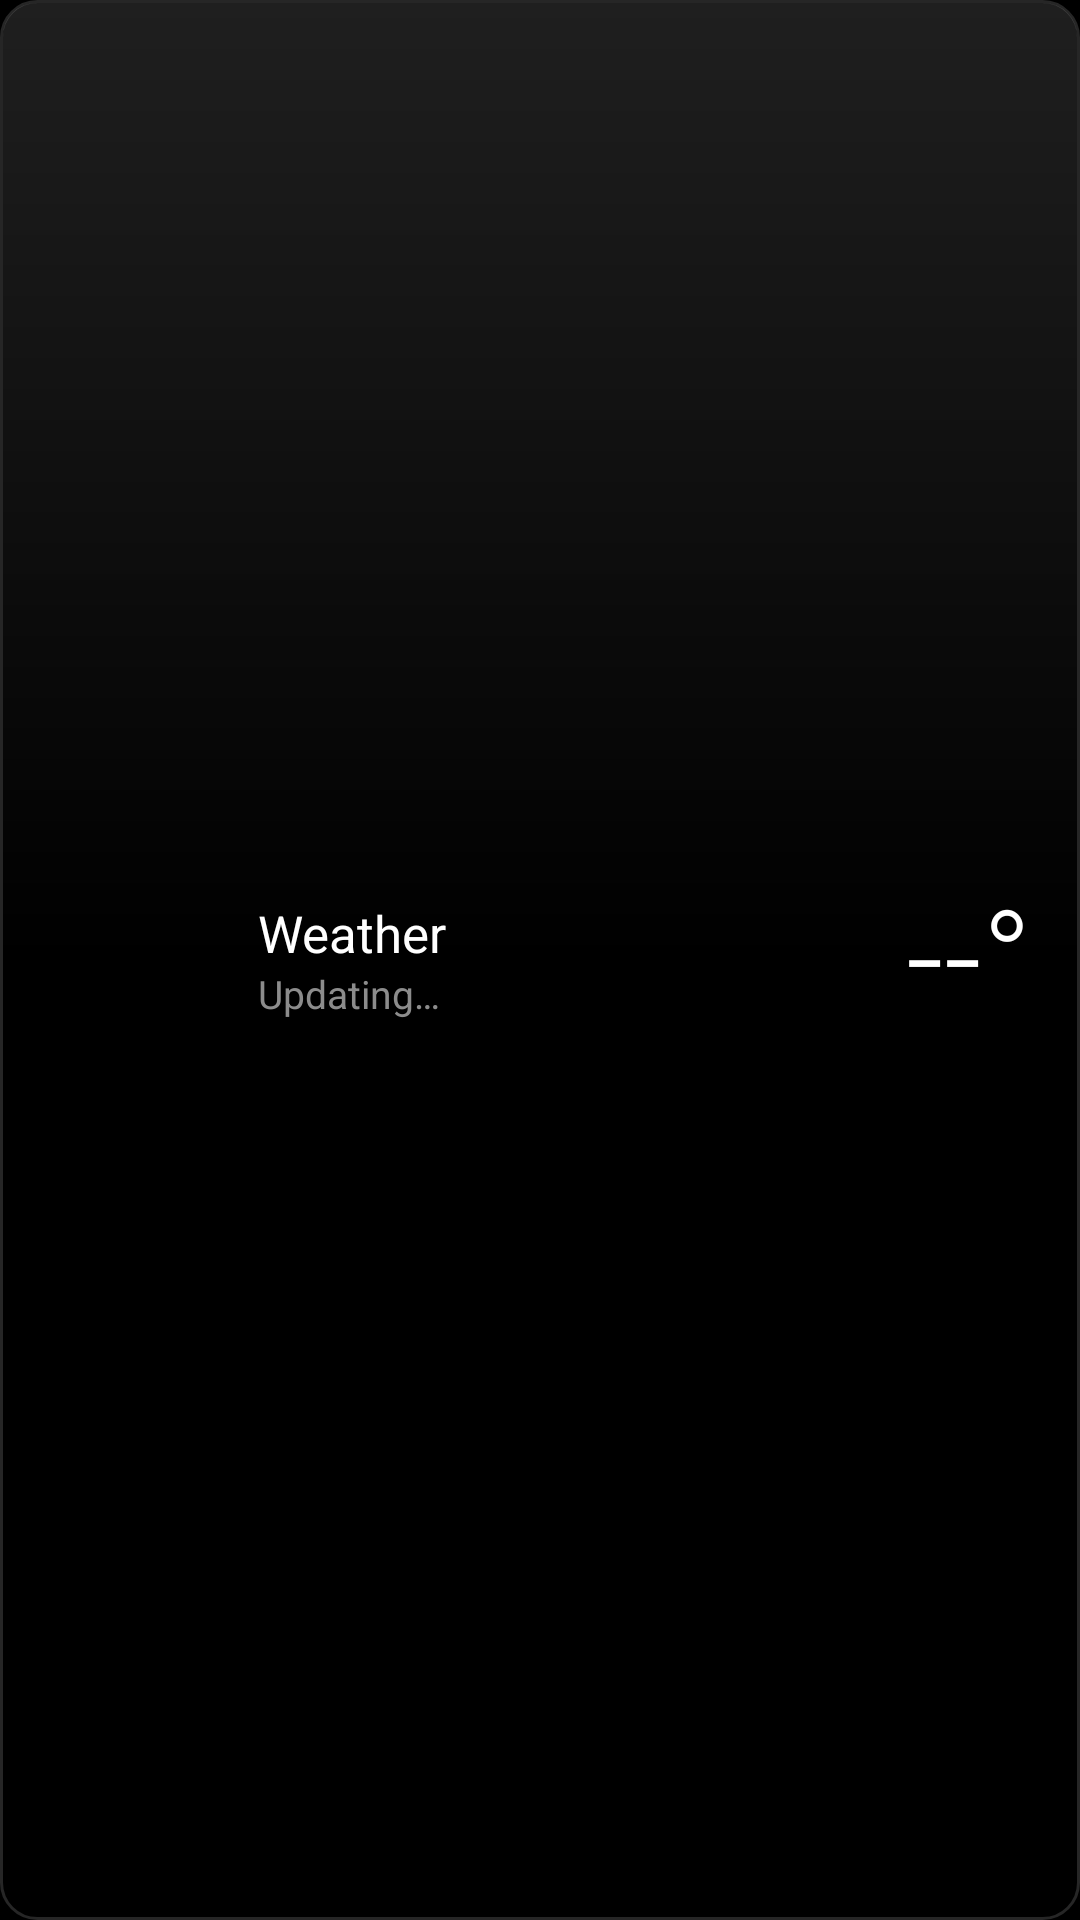

Layout XML and referenced resources for this Android screen:
<!-- AndroidManifest.xml: application theme Theme.EtesianLauncher -->
<!-- res/layout/belle_weather.xml -->
<?xml version="1.0" encoding="utf-8"?>
<LinearLayout xmlns:android="http://schemas.android.com/apk/res/android"
    android:id="@+id/belle_root"
    android:layout_width="match_parent"
    android:layout_height="match_parent"
    android:background="@drawable/belle_panel"
    android:gravity="center_vertical"
    android:orientation="horizontal"
    android:paddingStart="16dp"
    android:paddingEnd="16dp">

    <ImageView
        android:id="@+id/belle_icon"
        android:layout_width="56dp"
        android:layout_height="56dp" />

    <LinearLayout
        android:layout_width="0dp"
        android:layout_height="wrap_content"
        android:layout_marginStart="14dp"
        android:layout_weight="1"
        android:orientation="vertical">

        <TextView
            android:id="@+id/belle_place"
            android:layout_width="match_parent"
            android:layout_height="wrap_content"
            android:ellipsize="end"
            android:fontFamily="etesian-text"
            android:maxLines="1"
            android:text="Weather"
            android:textColor="#FFFFFFFF"
            android:textSize="17sp" />

        <TextView
            android:id="@+id/belle_condition"
            android:layout_width="match_parent"
            android:layout_height="wrap_content"
            android:ellipsize="end"
            android:fontFamily="etesian-text"
            android:maxLines="1"
            android:text="Updating…"
            android:textColor="#FF8C8C8C"
            android:textSize="13sp" />
    </LinearLayout>

    <TextView
        android:id="@+id/belle_temp"
        android:layout_width="wrap_content"
        android:layout_height="wrap_content"
        android:fontFamily="etesian-text"
        android:includeFontPadding="false"
        android:text="--°"
        android:textColor="#FFFFFFFF"
        android:textFontWeight="300"
        android:textSize="44sp" />
</LinearLayout>
<!-- resources referenced by this layout -->
<resources>
  <!-- drawable belle_panel (drawable) -->
  <?xml version="1.0" encoding="utf-8"?>
  <layer-list xmlns:android="http://schemas.android.com/apk/res/android">
      <item>
          <shape android:shape="rectangle">
              <solid android:color="#B3000000" />
              <corners android:radius="12dp" />
              <stroke android:width="1dp" android:color="#26FFFFFF" />
          </shape>
      </item>
      <item android:left="1dp" android:top="1dp" android:right="1dp" android:bottom="1dp">
          <shape android:shape="rectangle">
              <gradient android:angle="270" android:startColor="#1FFFFFFF" android:centerColor="#00FFFFFF" android:endColor="#00FFFFFF" />
              <corners android:radius="11dp" />
          </shape>
      </item>
  </layer-list>
  <style name="Theme.EtesianLauncher" parent="android:Theme.Material.NoActionBar">
          <item name="android:windowBackground">@android:color/black</item>
          <item name="android:colorBackground">@android:color/black</item>
          <item name="android:statusBarColor">@android:color/transparent</item>
          <item name="android:navigationBarColor">@android:color/transparent</item>
          <item name="android:windowLightStatusBar">false</item>
          <item name="android:windowShowWallpaper">false</item>
          <item name="android:colorAccent">#FF00A5E5</item>
          <item name="android:seekBarStyle">@style/Widget.Etesian.SeekBar</item>
      </style>
  <style name="Widget.Etesian.SeekBar" parent="android:Widget.Material.SeekBar">
          <item name="android:thumb">@drawable/n9_slider_thumb</item>
          <item name="android:thumbTint">@null</item>
          <item name="android:progressDrawable">@drawable/n9_slider_track</item>
          <item name="android:progressTint">@null</item>
          <item name="android:progressBackgroundTint">@null</item>
          <item name="android:splitTrack">false</item>
          <item name="android:minHeight">31dp</item>
          <item name="android:maxHeight">31dp</item>
      </style>
  <!-- drawable n9_slider_thumb: vector/xml drawable (drawable, 4424 chars, omitted) -->
  <!-- drawable n9_slider_track (drawable) -->
  <?xml version="1.0" encoding="utf-8"?>
  <layer-list xmlns:android="http://schemas.android.com/apk/res/android">
      <item android:id="@android:id/background" android:gravity="center_vertical|fill_horizontal">
          <shape><size android:height="4dp"/><corners android:radius="1dp"/><solid android:color="#FF3A3A3A"/></shape>
      </item>
      <item android:id="@android:id/progress" android:gravity="center_vertical|fill_horizontal">
          <clip><shape><size android:height="4dp"/><corners android:radius="1dp"/>
              <gradient android:angle="270" android:startColor="#FF4195DE" android:endColor="#FF1885DE"/></shape></clip>
      </item>
  </layer-list>
</resources>
